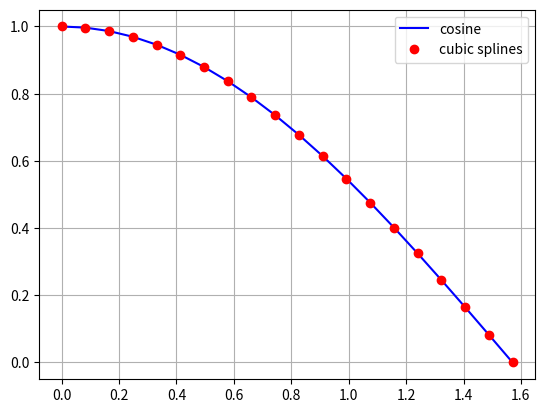

Python code for this plot:
#
# Cubic Spline Interpolation
# A_pyt/i_SPLINE.py
#
import numpy as np
import scipy.interpolate as sci
import matplotlib.pyplot as plt

# Interpolation
x = np.linspace(0.0, np.pi / 2, 20)  # x values
y = np.cos(x)  # function values to interpolate
gp = sci.splrep(x, y, k=3)  # cubic spline interpolatiln
gy = sci.splev(x, gp, der=0)  # calculate interpolated values

# Graphical Output
plt.figure()
plt.plot(x, y, 'b', label='cosine')  # plot original function values
plt.plot(x, gy, 'ro', label='cubic splines') 
  # plot interpolated function values
plt.legend(loc=0)
plt.grid(True)
